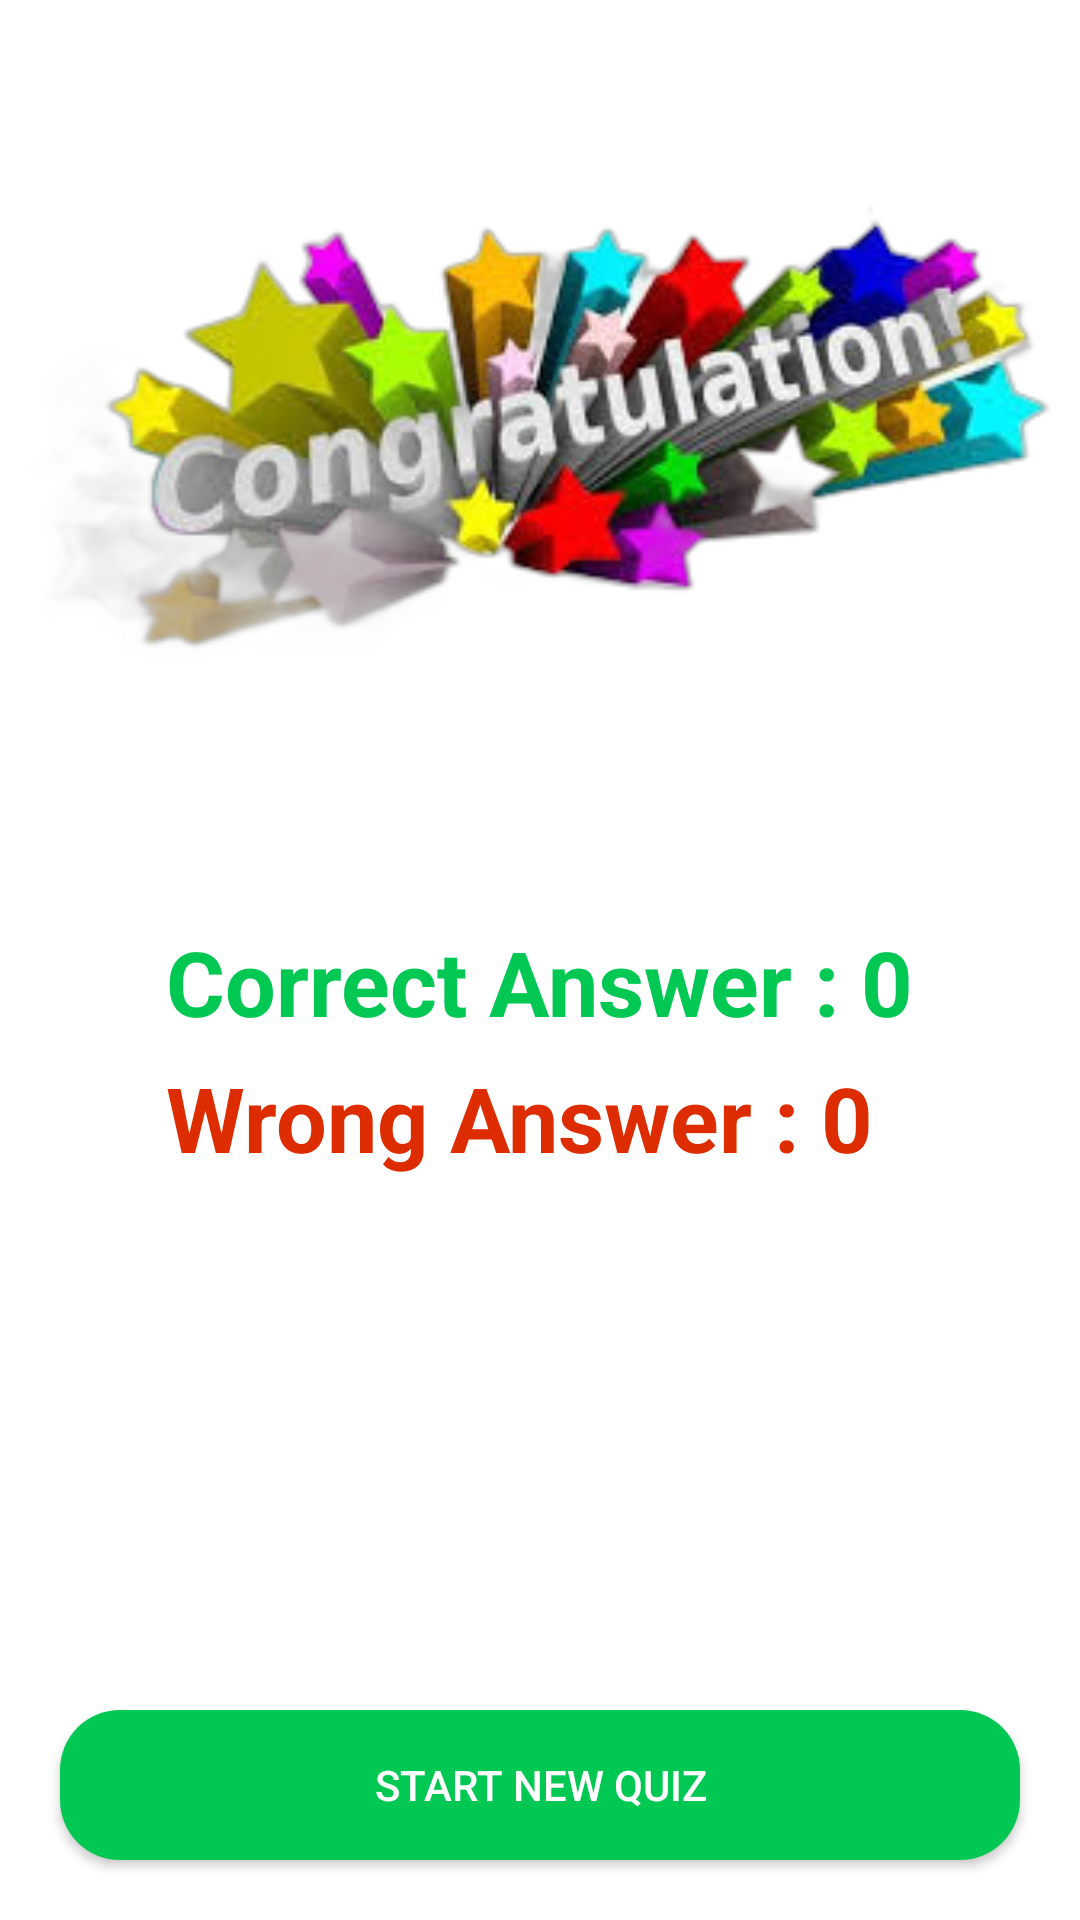

Write the Android layout XML for this screen, with the resource values it uses.
<!-- AndroidManifest.xml: application theme Theme.DevelopersQuiz -->
<!-- res/layout/activity_quiz_results.xml -->
<?xml version="1.0" encoding="utf-8"?>
<RelativeLayout xmlns:android="http://schemas.android.com/apk/res/android"
    xmlns:tools="http://schemas.android.com/tools"
    android:layout_width="match_parent"
    android:layout_height="match_parent"
    android:background="@drawable/background_green_two"
    tools:context=".QuizResultsActivity">

    <ImageView
        android:id="@+id/congratulationIcon"
        android:layout_width="match_parent"
        android:layout_height="wrap_content"
        android:layout_marginStart="10dp"
        android:layout_marginTop="50dp"
        android:layout_marginEnd="10dp"
        android:adjustViewBounds="true"
        android:src="@drawable/congratulation_two" />

    <TextView
        android:id="@+id/successTextView"
        android:layout_width="match_parent"
        android:layout_height="wrap_content"
        android:layout_below="@id/congratulationIcon"
        android:layout_marginTop="50dp"
        android:gravity="center"
        android:text="You have successfully completed a quiz"
        android:textColor="@color/white"
        android:textSize="20dp"
        android:textStyle="bold" />

    <LinearLayout
        android:layout_width="wrap_content"
        android:layout_height="wrap_content"
        android:layout_below="@id/successTextView"
        android:layout_centerHorizontal="true"
        android:layout_marginTop="10dp"
        android:orientation="vertical">

        <TextView
            android:id="@+id/correctAnswers"
            android:layout_width="wrap_content"
            android:layout_height="wrap_content"
            android:text="Correct Answer : 0"
            android:textColor="#00C853"
            android:textSize="30sp"
            android:textStyle="bold" />


        <TextView
            android:id="@+id/wrongAnswers"
            android:layout_width="wrap_content"
            android:layout_height="wrap_content"
            android:layout_marginTop="5dp"
            android:text="Wrong Answer : 0"
            android:textColor="#DD2C00"
            android:textSize="30sp"
            android:textStyle="bold" />
    </LinearLayout>

    <androidx.appcompat.widget.AppCompatButton
        android:id="@+id/btnStartNewQuiz"
        android:layout_width="match_parent"
        android:layout_height="50dp"
        android:layout_alignParentBottom="true"
        android:layout_margin="20dp"
        android:background="@drawable/round_back_green"
        android:text="Start New Quiz"
        android:textColor="#FFFFFF" />

</RelativeLayout>
<!-- resources referenced by this layout -->
<resources>
  <!-- drawable congratulation_two: png bitmap (drawable, 73310 bytes) -->
  <!-- drawable round_back_green (drawable) -->
  <?xml version="1.0" encoding="utf-8"?>
  <shape android:shape="rectangle" xmlns:android="http://schemas.android.com/apk/res/android">
      <solid android:color="#00C853" />
      <corners android:radius="20dp" />
  </shape>
  <style name="Theme.DevelopersQuiz" parent="Theme.MaterialComponents.DayNight.NoActionBar">
          
          <item name="colorPrimary">@color/purple_500</item>
          <item name="colorPrimaryVariant">@color/purple_700</item>
          <item name="colorOnPrimary">@color/white</item>
          
          <item name="colorSecondary">@color/teal_200</item>
          <item name="colorSecondaryVariant">@color/teal_700</item>
          <item name="colorOnSecondary">@color/black</item>
          
          <item name="android:statusBarColor">?attr/colorPrimaryVariant</item>
          
      </style>
  <!-- not gathered from this repository: default colours our renderer supplied (Android Studio template values) -->
  <color name="purple_500">#FF6200EE</color>
  <color name="purple_700">#FF3700B3</color>
  <color name="teal_200">#FF03DAC5</color>
  <color name="teal_700">#FF018786</color>
  <color name="black">#FF000000</color>
  <color name="white">#FFFFFFFF</color>
</resources>
